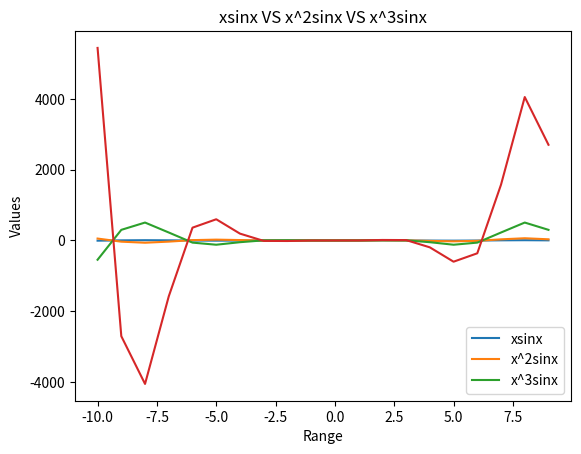

Recreate this plot in Python.
import matplotlib.pyplot as plt
import numpy as np
x = np.arange(-10,10)
y0 = x*(np.sin(x))
y1 = x*x*(np.sin(x))
y2 = x*x*x*(np.sin(x))
y3 = x*x*x*x*(np.sin(x))
plt.plot(x,y0,x,y1,x,y2,x,y3)
plt.legend(["xsinx","x^2sinx","x^3sinx"])
plt.xlabel("Range")
plt.ylabel("Values")
plt.title("xsinx VS x^2sinx VS x^3sinx")
plt.show()